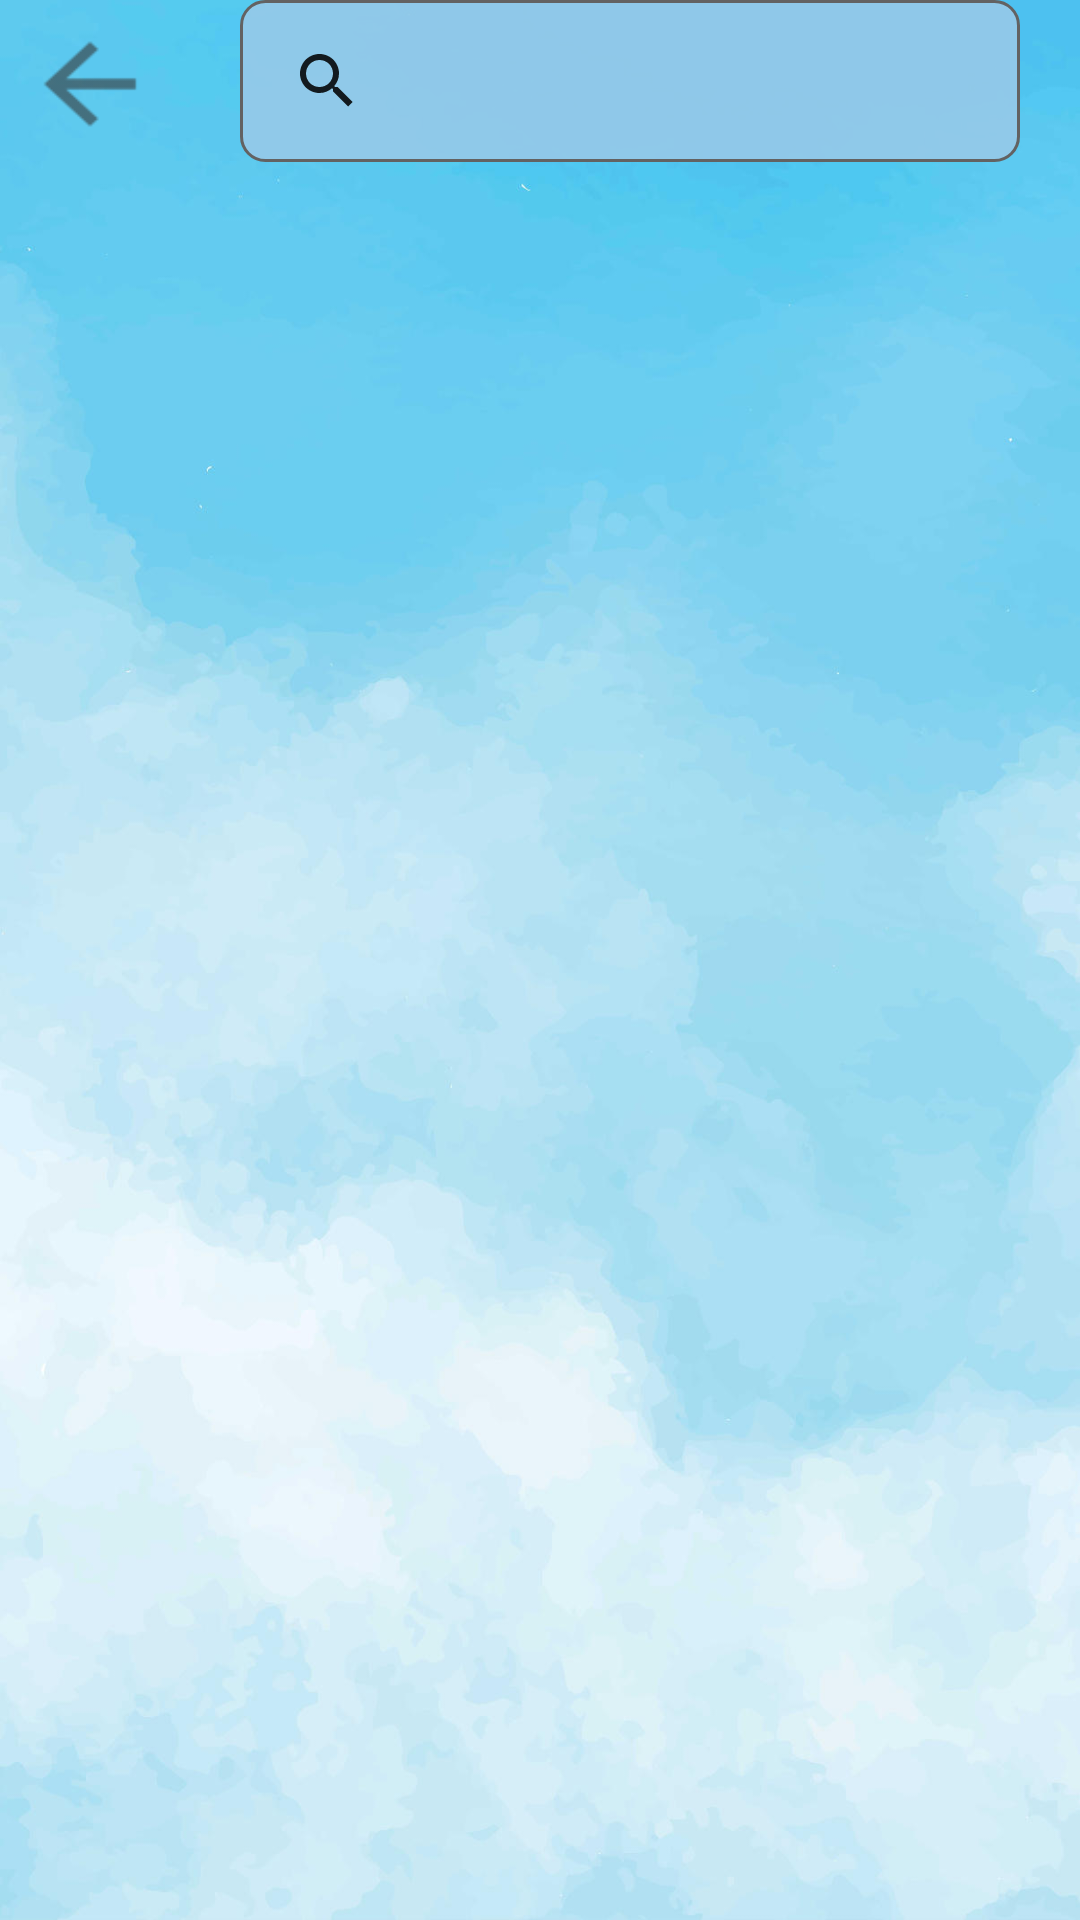

Android layout source for this screen:
<!-- AndroidManifest.xml: application theme AppTheme -->
<!-- res/layout/activity_search.xml -->
<?xml version="1.0" encoding="utf-8"?>
<LinearLayout xmlns:android="http://schemas.android.com/apk/res/android"
    xmlns:app="http://schemas.android.com/apk/res-auto"
    xmlns:tools="http://schemas.android.com/tools"
    android:layout_width="match_parent"
    android:layout_height="match_parent"
    android:orientation="vertical"
    android:background="@drawable/background_for_choosecity"
    tools:context=".SearchActivity">
    <android.support.v7.widget.Toolbar
        android:id="@+id/toolbarchoose"
        android:layout_width="match_parent"
        android:layout_height="?attr/actionBarSize"
        android:minHeight="?attr/actionBarSize"
        android:theme="?attr/actionBarTheme">

        <Button
            android:id="@+id/search_back_button"
            android:layout_width="50dp"
            android:layout_height="wrap_content"
            android:layout_margin="5dp"
            android:layout_marginStart="0dp"
            android:background="@drawable/ic_back" />
        <android.support.v7.widget.SearchView
            android:id="@+id/SearchView"
            android:layout_width="match_parent"
            android:layout_height="match_parent"
            android:layout_marginLeft="20dp"
            android:layout_marginTop="0dp"
            android:layout_marginRight="20dp"
            android:layout_marginBottom="2dp"
            android:background="@drawable/for_edittext"
            android:ems="10"
            android:hint="搜索城市"
            android:inputType="textPersonName"
            tools:ignore="HardcodedText"
           />
    </android.support.v7.widget.Toolbar>

    <FrameLayout
        android:layout_width="match_parent"
        android:layout_height="match_parent">
        <ProgressBar
            android:layout_gravity="center"
            android:id="@+id/search_progressBar"
            android:visibility="invisible"
            style="?android:attr/progressBarStyle"
            android:layout_width="wrap_content"
            android:layout_height="wrap_content" />
        <android.support.v7.widget.RecyclerView
            android:id="@+id/search_list"
            android:layout_width="match_parent"
            android:layout_height="match_parent"
            />
    </FrameLayout>

</LinearLayout>
<!-- resources referenced by this layout -->
<resources>
  <!-- drawable background_for_choosecity: jpg bitmap (drawable-v24, 64763 bytes) -->
  <!-- drawable for_edittext (drawable) -->
  <?xml version="1.0" encoding="utf-8"?>
  <shape xmlns:android="http://schemas.android.com/apk/res/android">
      <solid android:color="#eb95c9e9" />
      <stroke android:width="1dp" android:color="#636262" />
      <corners android:radius="8dp"/>
      <padding android:bottom="2dp"
          android:left="5dp"
          android:right="5dp"
          android:top="2dp"/>
  </shape>
  <!-- drawable ic_back: png bitmap (drawable-hdpi, 171 bytes) -->
  <style name="AppTheme" parent="Theme.AppCompat.Light.NoActionBar">
          
          <item name="coordinatorLayoutStyle">@style/Widget.Support.CoordinatorLayout</item>
          <item name="colorPrimary">@color/colorPrimary</item>
          <item name="colorPrimaryDark">@color/colorPrimaryDark</item>
          <item name="colorAccent">@color/colorAccent</item>
          <item name="toolbarStyle">@style/ClubToolbar</item>
      </style>
  <color name="colorPrimary">#003F51B5</color>
  <color name="colorPrimaryDark">#00303F9F</color>
  <color name="colorAccent">#00FF4081</color>
  <style name="ClubToolbar" parent="Widget.AppCompat.Toolbar">
          <item name="contentInsetStart">0dp</item>
      </style>
</resources>
